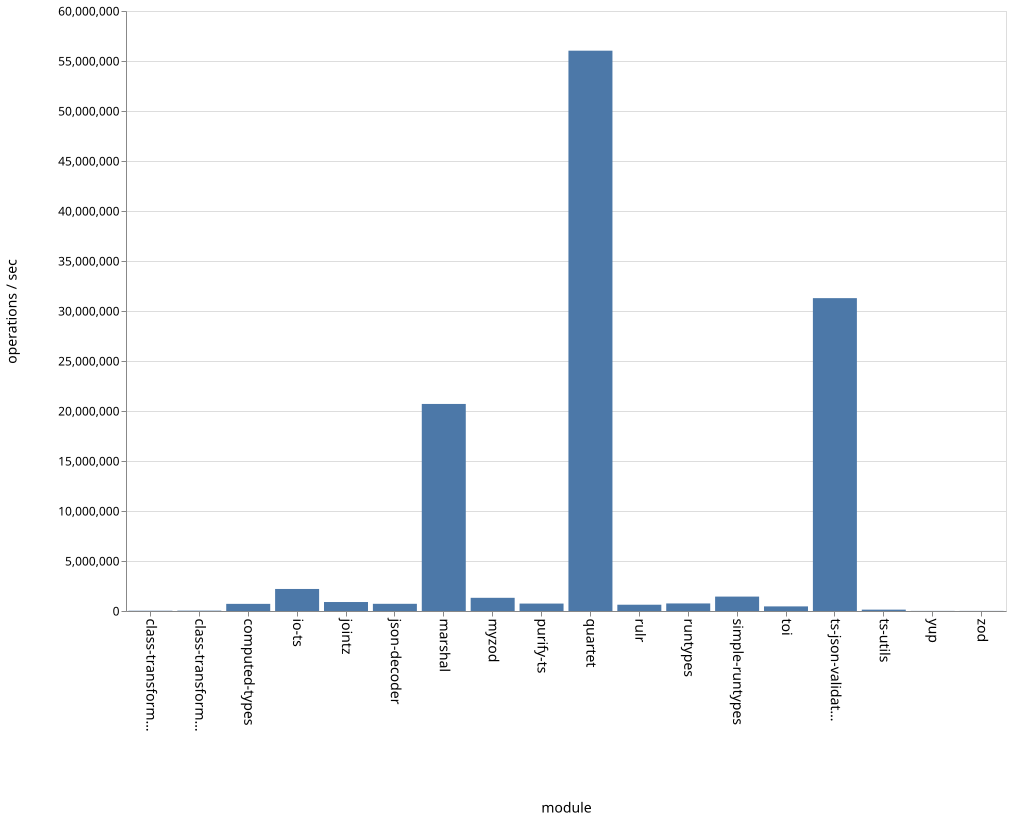

Data behind this chart, as committed beside it:
name, ops
class-transformer-validator-async, 26839
class-transformer-validator-sync, 35512
computed-types, 714237
io-ts, 2203725
jointz, 898174
json-decoder, 719602
marshal, 20705439
myzod, 1318971
purify-ts, 742813
quartet, 56032149
rulr, 628213
runtypes, 755219
simple-runtypes, 1440902
toi, 460249
ts-json-validator, 31285652
ts-utils, 135755
yup, 11425
zod, 10316
